Photos from the image-classification dataset "dataset" in the GitHub repository Sanjay-Raam/IESA-Hackathon. Its 7 classes are: center defect, cracks, edge defect, no defects, open defect, particles, scratches.

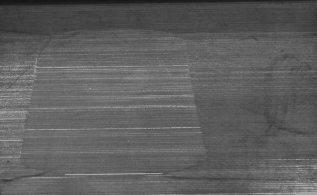
Label: scratches

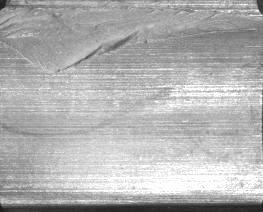
Label: edge defect

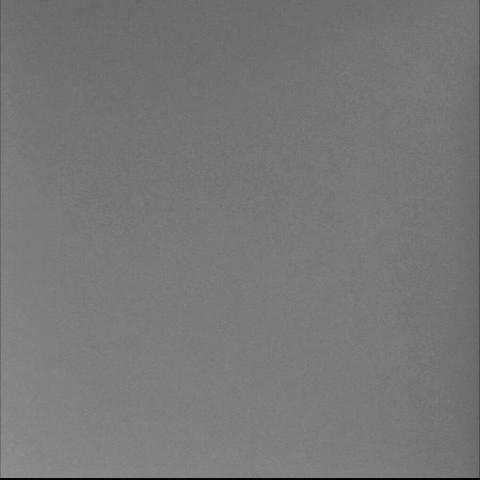
Label: particles

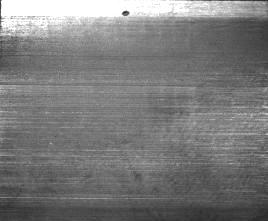
Label: open defect

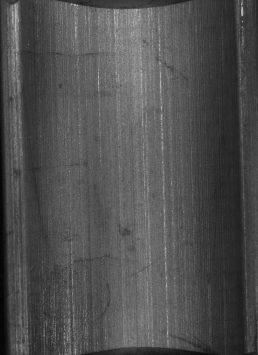
Label: no defects

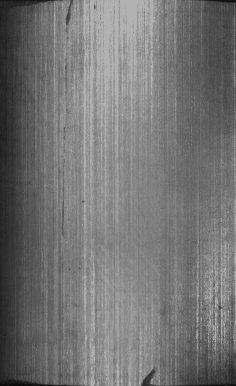
Label: cracks
